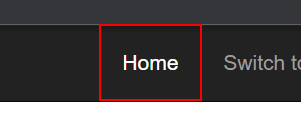
Workflow: Main

Step 1: find the link in window 'ACME System 1 - Log In' (chrome.exe)

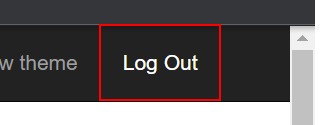
Step 2: click on the link 'Log Out' in window 'ACME System 1 - Work Items' (chrome.exe)

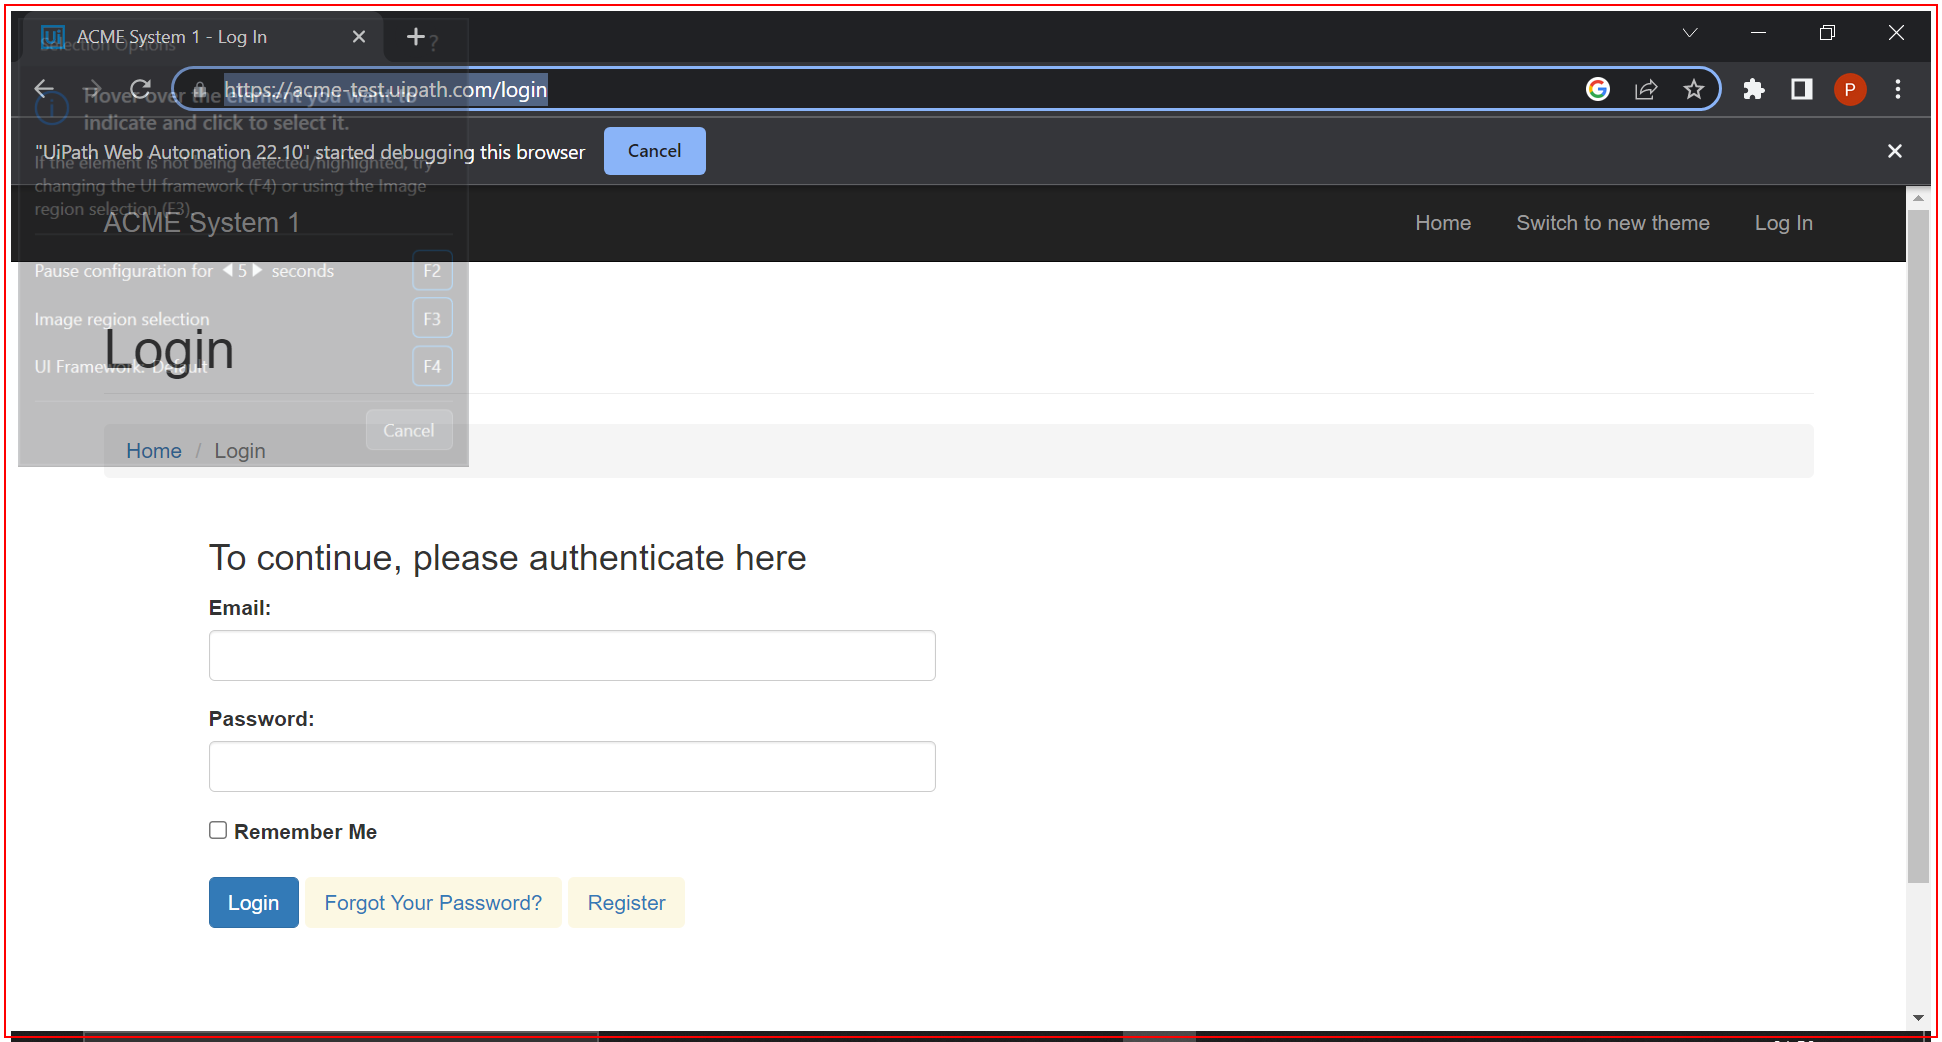
Step 3: Close 'ACME' on the element in window 'ACME System 1 - Log In - Google Chrome' (chrome.exe)